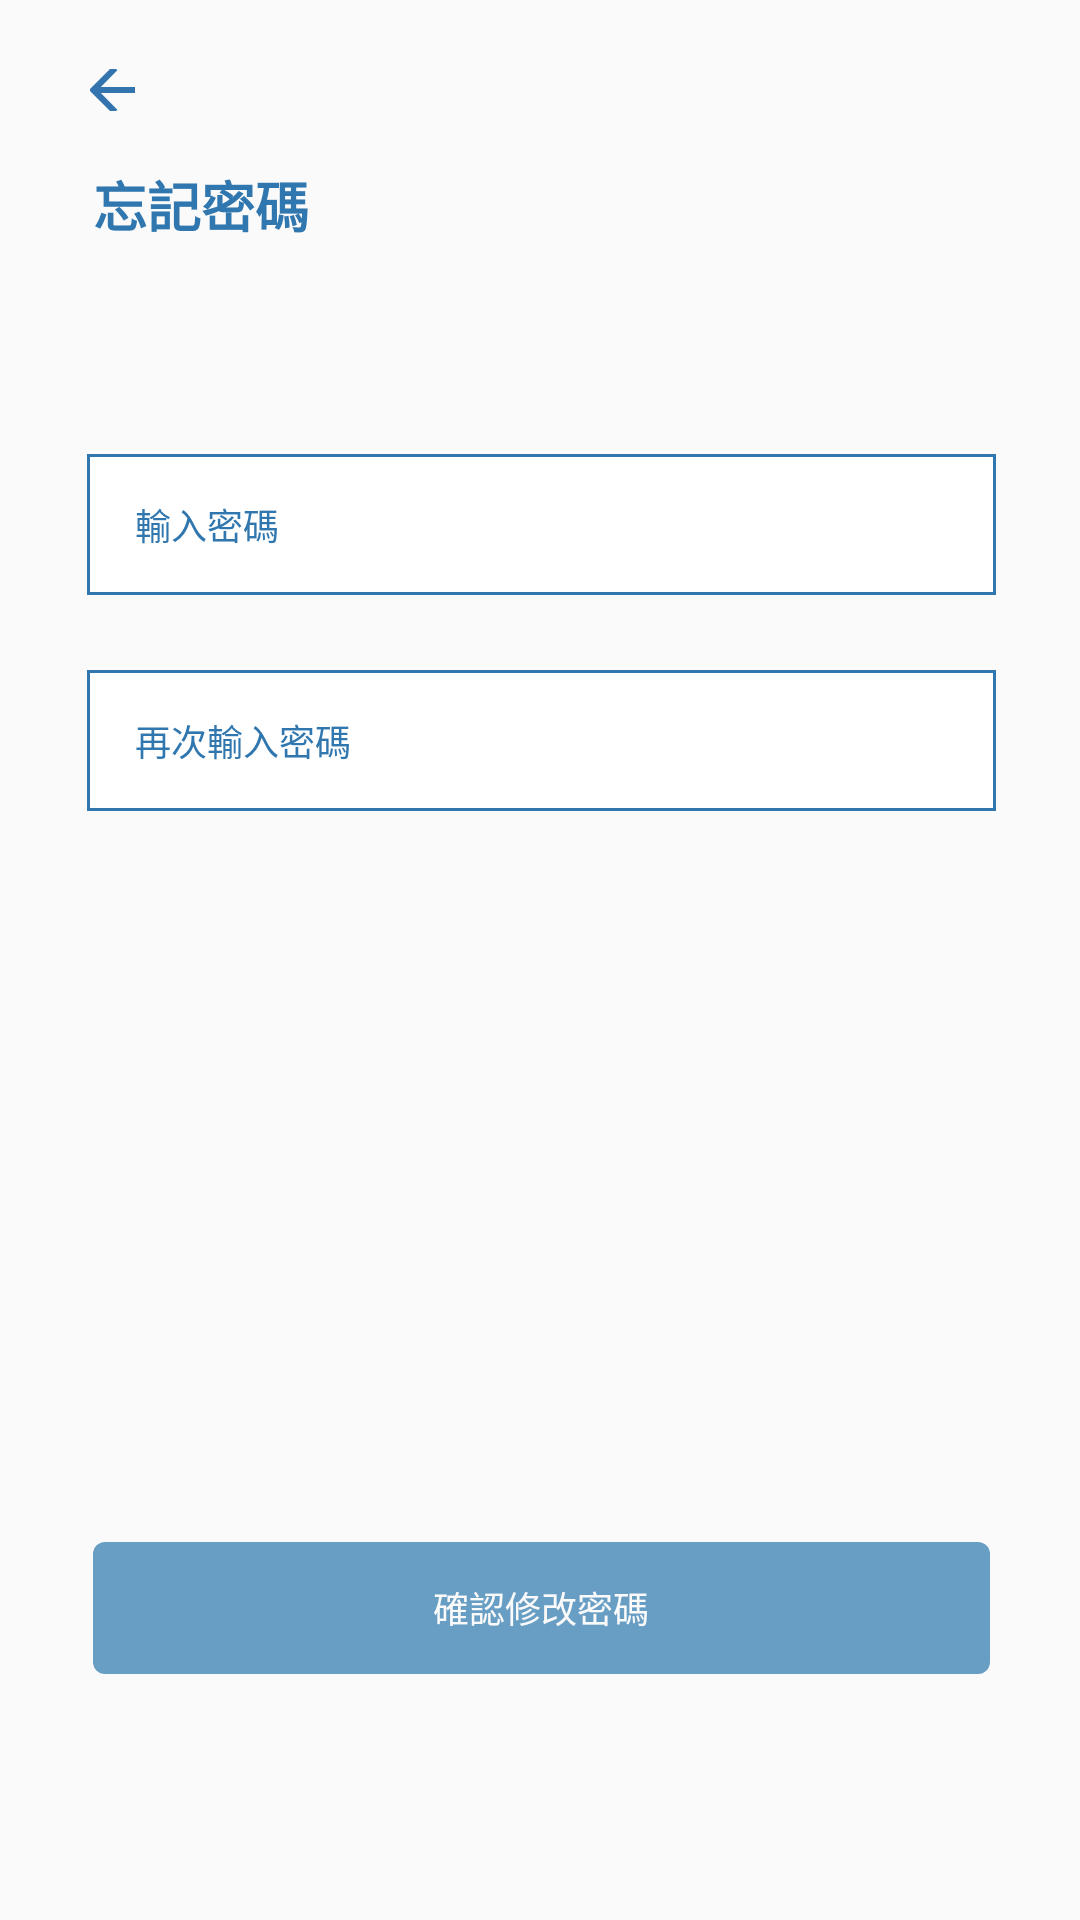

Layout XML and referenced resources for this Android screen:
<!-- AndroidManifest.xml: application theme AppTheme -->
<!-- res/layout/activity_main7.xml -->
<?xml version="1.0" encoding="utf-8"?>
<androidx.constraintlayout.widget.ConstraintLayout xmlns:android="http://schemas.android.com/apk/res/android"
    xmlns:app="http://schemas.android.com/apk/res-auto"
    xmlns:tools="http://schemas.android.com/tools"
    android:layout_width="match_parent"
    android:layout_height="match_parent"
    tools:context=".f_password2">

    <ImageButton
        android:id="@+id/f_password2_back_btn"
        android:layout_width="15dp"
        android:layout_height="14dp"
        android:layout_marginLeft="30dp"
        android:layout_marginTop="23dp"
        android:layout_marginRight="315dp"
        android:background="@null"
        android:src="@drawable/arrow_right"
        app:layout_constraintEnd_toEndOf="parent"
        app:layout_constraintStart_toStartOf="parent"
        app:layout_constraintTop_toTopOf="parent" />

    <TextView
        android:id="@+id/textView"
        android:layout_width="wrap_content"
        android:layout_height="wrap_content"
        android:layout_marginLeft="31dp"
        android:layout_marginTop="55dp"
        android:layout_marginRight="257dp"
        android:text="忘記密碼"
        android:textColor="@color/colorDarkblue"
        android:textSize="18dp"
        android:textStyle="bold"
        app:layout_constraintEnd_toEndOf="parent"
        app:layout_constraintStart_toStartOf="parent"
        app:layout_constraintTop_toTopOf="parent" />

    <EditText
        android:id="@+id/editText10"
        android:layout_width="303dp"
        android:layout_height="47dp"
        android:layout_marginLeft="29dp"
        android:layout_marginTop="70dp"
        android:layout_marginRight="28dp"
        android:background="@drawable/input_text"
        android:hint="輸入密碼"
        android:inputType="textPassword"
        android:paddingLeft="16dp"
        android:singleLine="true"
        android:textColorHint="@color/colorDarkblue"
        android:textSize="12sp"
        app:layout_constraintEnd_toEndOf="parent"
        app:layout_constraintStart_toStartOf="parent"
        app:layout_constraintTop_toBottomOf="@+id/textView" />

    <EditText
        android:layout_width="303dp"
        android:layout_height="47dp"
        android:layout_marginLeft="29dp"
        android:layout_marginTop="25dp"
        android:layout_marginRight="28dp"
        android:background="@drawable/input_text"
        android:hint="再次輸入密碼"
        android:inputType="textPassword"
        android:paddingLeft="16dp"
        android:singleLine="true"
        android:textColorHint="@color/colorDarkblue"
        android:textSize="12sp"
        app:layout_constraintEnd_toEndOf="parent"
        app:layout_constraintStart_toStartOf="parent"
        app:layout_constraintTop_toBottomOf="@+id/editText10" />

    <Button
        style="@style/Widget.AppCompat.Button.Borderless"
        android:id="@+id/f_password2_enter_btn"
        android:layout_width="299dp"
        android:layout_height="44dp"
        android:layout_marginLeft="31dp"
        android:layout_marginTop="514dp"
        android:layout_marginRight="30dp"
        android:background="@drawable/sign_up_btn"
        android:src="@drawable/arrow_left"
        android:text="確認修改密碼"
        android:textColor="@color/colorbgWhite"
        android:textSize="12sp"
        app:layout_constraintEnd_toEndOf="parent"
        app:layout_constraintHorizontal_bias="0.464"
        app:layout_constraintStart_toStartOf="parent"
        app:layout_constraintTop_toTopOf="parent" />

</androidx.constraintlayout.widget.ConstraintLayout>
<!-- resources referenced by this layout -->
<resources>
  <color name="colorDarkblue">#3077AF</color>
  <color name="colorbgWhite">#FAFAFA</color>
  <!-- drawable arrow_left: png bitmap (drawable-hdpi, 318 bytes) -->
  <!-- drawable arrow_right: png bitmap (drawable-hdpi, 382 bytes) -->
  <!-- drawable input_text (drawable) -->
  <?xml version="1.0" encoding="utf-8"?>
  <shape xmlns:android="http://schemas.android.com/apk/res/android">
  
  
      <solid
          android:color="#FFFFFF"
          />
  
      <stroke
          android:color="@color/colorDarkblue"
          android:width="1dp"
          />
  
  
  </shape>
  <!-- drawable sign_up_btn (drawable) -->
  <?xml version="1.0" encoding="utf-8"?>
  <shape xmlns:android="http://schemas.android.com/apk/res/android">
  
  
      <solid
          android:color="@color/colorLightkblue"
          />
  
      <corners
          android:radius="4dp"
          />
  
  
  </shape>
  <style name="AppTheme" parent="Theme.AppCompat.Light.NoActionBar">
          
          <item name="colorPrimary">@color/colorLightkblue</item>
          <item name="colorPrimaryDark">@color/colorDarkblue</item>
          <item name="colorAccent">@color/colorAccent</item>
      </style>
  <color name="colorLightkblue">#689EC4</color>
  <color name="colorAccent">#D81B60</color>
</resources>
